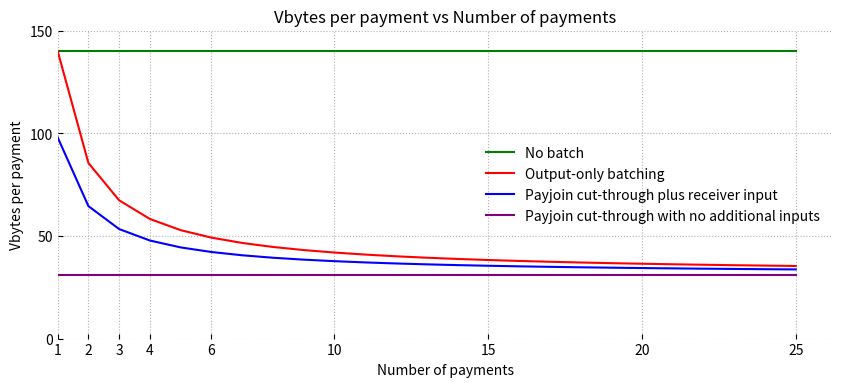

Reproduce this figure in Python.
import matplotlib.pyplot as plt
import numpy as np

# const cost per input = 67
# const cost per payment = 31
INPUT_COST = 67
OUTPUT_COST = 31
OVERHEAD_COST = 11

def no_batch(n):
    return 140 * n / n

def output_batch(n):
    # 67 vB per input + 31 vB per payment (+ 1 change) + 11vB overhead / per payment
    return (INPUT_COST + OUTPUT_COST * (n+1) + OVERHEAD_COST) / n

def payjoin_add_input_batch(n):
    return (INPUT_COST + (OUTPUT_COST * n)) / n

def payjoin_no_input_batch(n):
    return (OUTPUT_COST * n) / n


# Generate values for n
n_values = np.arange(1, 26)  # From 1 to 25 payments
no_batch_values = no_batch(n_values)
output_batch_values = output_batch(n_values)
payjoin_plus_input_values = payjoin_add_input_batch(n_values)
payjoin_no_input_values = payjoin_no_input_batch(n_values)

# Plot the functions
plt.figure(figsize=(10, 4))  # Adjust the figure size to be more narrow
plt.plot(n_values, no_batch_values, label='No batch', color='green')
plt.plot(n_values, output_batch_values, label='Output-only batching', color='red')
plt.plot(n_values, payjoin_plus_input_values, label='Payjoin cut-through plus receiver input', color='blue')
plt.plot(n_values, payjoin_no_input_values, label='Payjoin cut-through with no additional inputs', color='purple')

# Style adjustments
plt.xlabel('Number of payments')
plt.ylabel('Vbytes per payment')
plt.title('Vbytes per payment vs Number of payments')
plt.legend(frameon=False)  # Remove the legend box
plt.grid(True, linestyle=':')  # Use fainter dotted grid lines
plt.gca().spines['top'].set_visible(False)
plt.gca().spines['bottom'].set_visible(False)
plt.gca().spines['left'].set_visible(False)
plt.gca().spines['right'].set_visible(False)

plt.gca().xaxis.set_ticks_position('bottom')  # Show ticks on the bottom
plt.gca().yaxis.set_ticks_position('left')  # Show ticks on the left
plt.gca().tick_params(direction='in')  # Set ticks to point inward

plt.xticks([1, 2, 3, 4, 6, 10, 15, 20, 25])  # Set x-axis ticks to 1, 2, 3, 4
plt.yticks([0, 50, 100, 150])
plt.xlim(left=1)  # Set the x-axis to start at 1

plt.show()